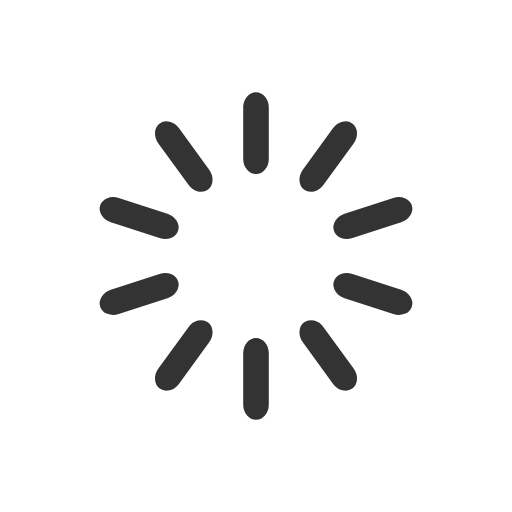
t = 0.00 s
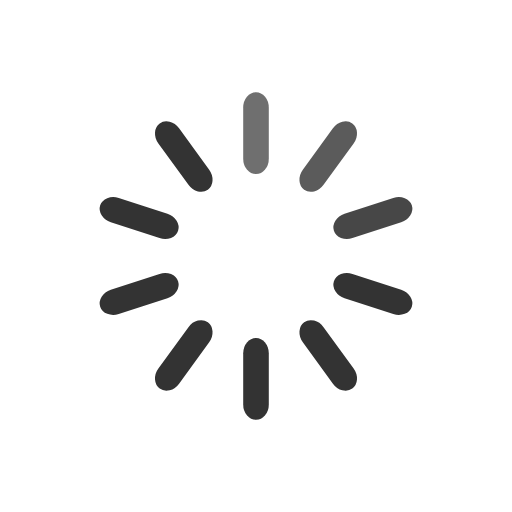
t = 0.30 s
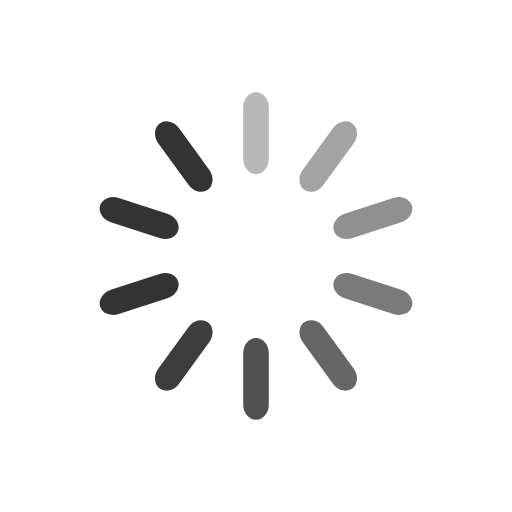
t = 0.65 s
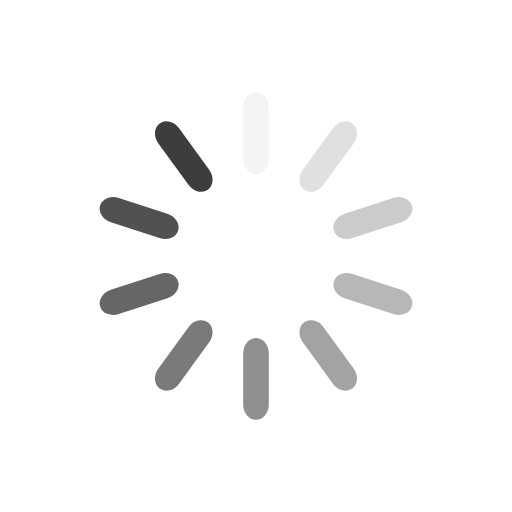
t = 0.95 s
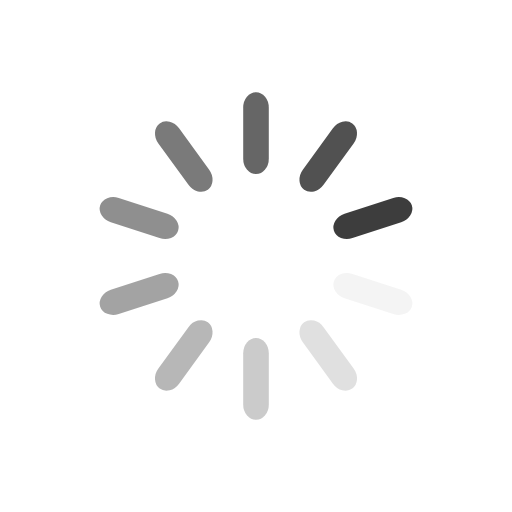
t = 1.25 s
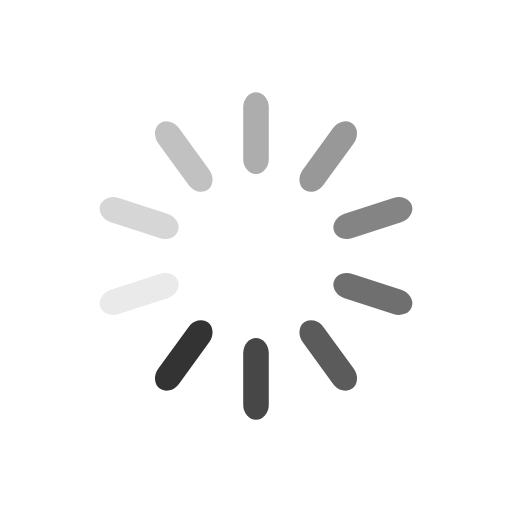
t = 1.60 s

The animated SVG that drew these frames (rendered in a browser with its animation timeline set to each time). Animation: 10 SMIL elements (animate=10); one cycle of 1.90 s, repeats indefinitely.

<svg width='120px' height='120px' xmlns="http://www.w3.org/2000/svg" viewBox="0 0 100 100" preserveAspectRatio="xMidYMid" class="uil-default"><rect x="0" y="0" width="100" height="100" fill="none" class="bk"></rect><rect  x='47.5' y='42' width='5' height='16' rx='3' ry='3' fill='#333' transform='rotate(0 50 50) translate(0 -24)'>  <animate attributeName='opacity' from='1' to='0' dur='1s' begin='0s' repeatCount='indefinite'/></rect><rect  x='47.5' y='42' width='5' height='16' rx='3' ry='3' fill='#333' transform='rotate(36 50 50) translate(0 -24)'>  <animate attributeName='opacity' from='1' to='0' dur='1s' begin='0.1s' repeatCount='indefinite'/></rect><rect  x='47.5' y='42' width='5' height='16' rx='3' ry='3' fill='#333' transform='rotate(72 50 50) translate(0 -24)'>  <animate attributeName='opacity' from='1' to='0' dur='1s' begin='0.2s' repeatCount='indefinite'/></rect><rect  x='47.5' y='42' width='5' height='16' rx='3' ry='3' fill='#333' transform='rotate(108 50 50) translate(0 -24)'>  <animate attributeName='opacity' from='1' to='0' dur='1s' begin='0.3s' repeatCount='indefinite'/></rect><rect  x='47.5' y='42' width='5' height='16' rx='3' ry='3' fill='#333' transform='rotate(144 50 50) translate(0 -24)'>  <animate attributeName='opacity' from='1' to='0' dur='1s' begin='0.4s' repeatCount='indefinite'/></rect><rect  x='47.5' y='42' width='5' height='16' rx='3' ry='3' fill='#333' transform='rotate(180 50 50) translate(0 -24)'>  <animate attributeName='opacity' from='1' to='0' dur='1s' begin='0.5s' repeatCount='indefinite'/></rect><rect  x='47.5' y='42' width='5' height='16' rx='3' ry='3' fill='#333' transform='rotate(216 50 50) translate(0 -24)'>  <animate attributeName='opacity' from='1' to='0' dur='1s' begin='0.6s' repeatCount='indefinite'/></rect><rect  x='47.5' y='42' width='5' height='16' rx='3' ry='3' fill='#333' transform='rotate(252 50 50) translate(0 -24)'>  <animate attributeName='opacity' from='1' to='0' dur='1s' begin='0.7s' repeatCount='indefinite'/></rect><rect  x='47.5' y='42' width='5' height='16' rx='3' ry='3' fill='#333' transform='rotate(288 50 50) translate(0 -24)'>  <animate attributeName='opacity' from='1' to='0' dur='1s' begin='0.8s' repeatCount='indefinite'/></rect><rect  x='47.5' y='42' width='5' height='16' rx='3' ry='3' fill='#333' transform='rotate(324 50 50) translate(0 -24)'>  <animate attributeName='opacity' from='1' to='0' dur='1s' begin='0.9s' repeatCount='indefinite'/></rect></svg>
